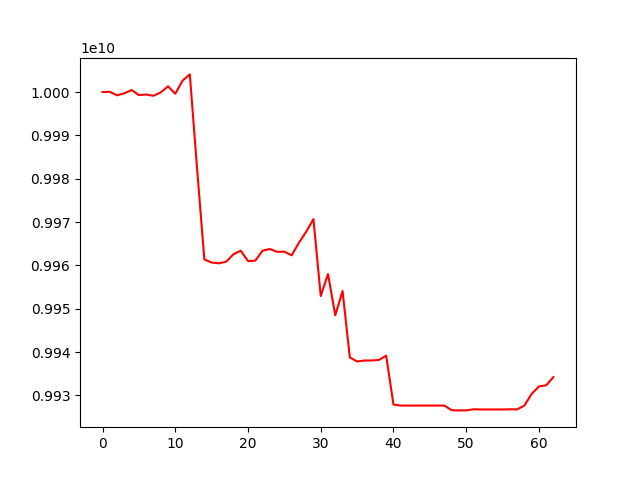

Data behind this chart, as committed beside it:
account_value, date, daily_return
10000000000, 2020-01-06, 
10000050770, 2020-01-07, 5.076977181106557e-06
9999237187, 2020-01-08, -8.135781423013189e-05
9999717153, 2020-01-09, 4.800021101991625e-05
10000468285, 2020-01-10, 7.511533404858106e-05
9999293712, 2020-01-13, -0.0001175
9999432668, 2020-01-14, 1.3896537402358078e-05
9999136452, 2020-01-15, -2.9623232980724445e-05
9999902636, 2020-01-16, 7.662503520400321e-05
10001322167, 2020-01-17, 0.000142
9999602376, 2020-01-20, -0.000172
10002630590, 2020-01-21, 0.0003028
10004066540, 2020-01-22, 0.0001436
9982280168, 2020-01-30, -0.002178
9961388085, 2020-01-31, -0.002093
9960659214, 2020-02-03, -7.316966339510067e-05
9960475523, 2020-02-04, -1.8441634425658826e-05
9960856786, 2020-02-05, 3.827757501606577e-05
9962574777, 2020-02-06, 0.0001725
9963375910, 2020-02-07, 8.041431370342522e-05
9961006319, 2020-02-10, -0.0002378
9961089514, 2020-02-11, 8.352109310605371e-06
9963390894, 2020-02-12, 0.000231
9963776725, 2020-02-13, 3.8724880806473294e-05
9963128710, 2020-02-14, -6.503707822091975e-05
9963159371, 2020-02-17, 3.0774205490580187e-06
9962320904, 2020-02-18, -8.415677554329815e-05
9965204458, 2020-02-19, 0.0002894
9967764747, 2020-02-20, 0.0002569
9970677620, 2020-02-21, 0.0002922
9952936474, 2020-02-24, -0.001779
9958001832, 2020-02-25, 0.0005089
9948481755, 2020-02-26, -0.000956
9954088081, 2020-02-27, 0.0005635
9938775696, 2020-02-28, -0.001538
9937819129, 2020-03-02, -9.624588133338996e-05
9938051062, 2020-03-03, 2.3338411674123094e-05
9938057568, 2020-03-04, 6.545986777073409e-07
9938179539, 2020-03-05, 1.2273110144622734e-05
9939160980, 2020-03-06, 9.875460857955431e-05
9927892438, 2020-03-09, -0.001134
9927652702, 2020-03-10, -2.4147702298416007e-05
9927652702, 2020-03-11, 0.0
9927652702, 2020-03-12, 0.0
9927652702, 2020-03-13, 0.0
9927652702, 2020-03-16, 0.0
9927652702, 2020-03-17, 0.0
9927652702, 2020-03-18, 0.0
9926581659, 2020-03-19, -0.0001079
9926540368, 2020-03-20, -4.15964897115817e-06
9926540368, 2020-03-23, 0.0
9926796652, 2020-03-24, 2.5818127688870263e-05
9926758007, 2020-03-25, -3.8930056368569055e-06
9926758007, 2020-03-26, 0.0
9926758007, 2020-03-27, 0.0
9926758007, 2020-03-30, 0.0
9926801414, 2020-03-31, 4.37268364716914e-06
9926762427, 2020-04-01, -3.927454706786904e-06
9927659466, 2020-04-03, 9.036574413134879e-05
9930340193, 2020-04-06, 0.00027
... 3 more rows
